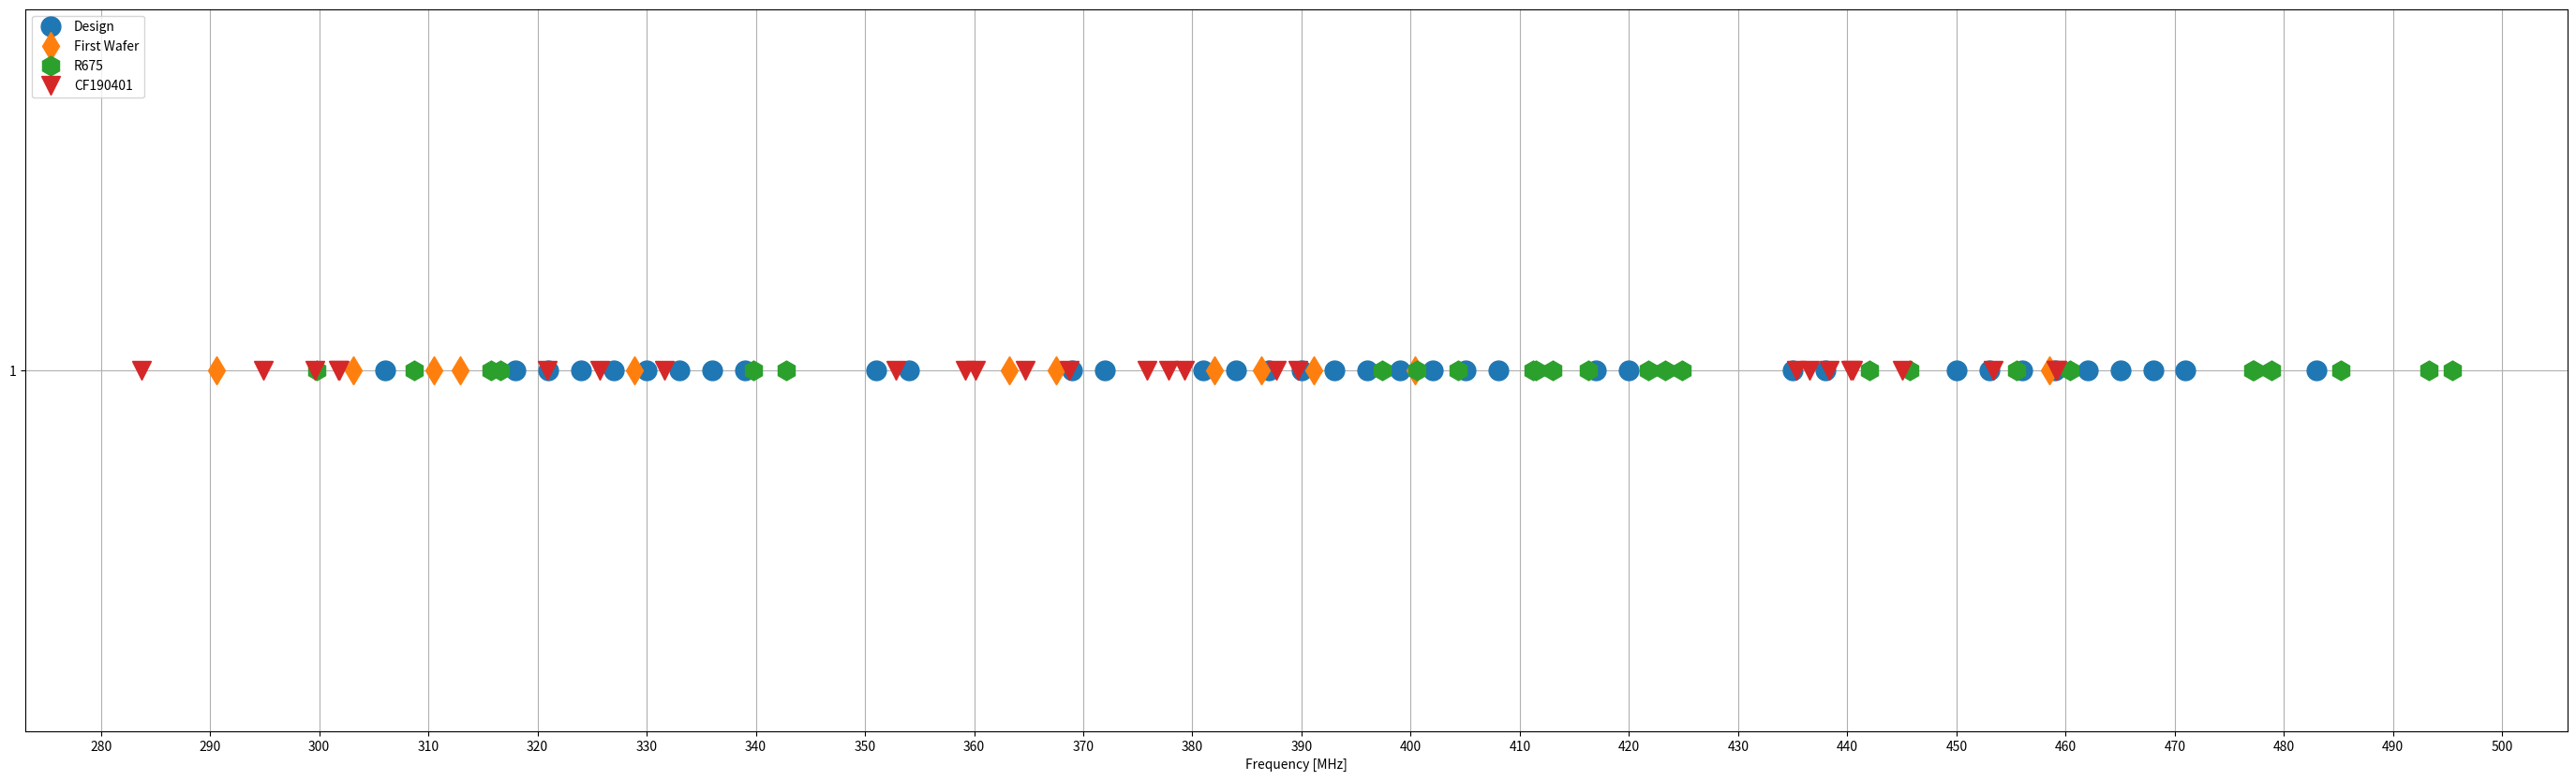
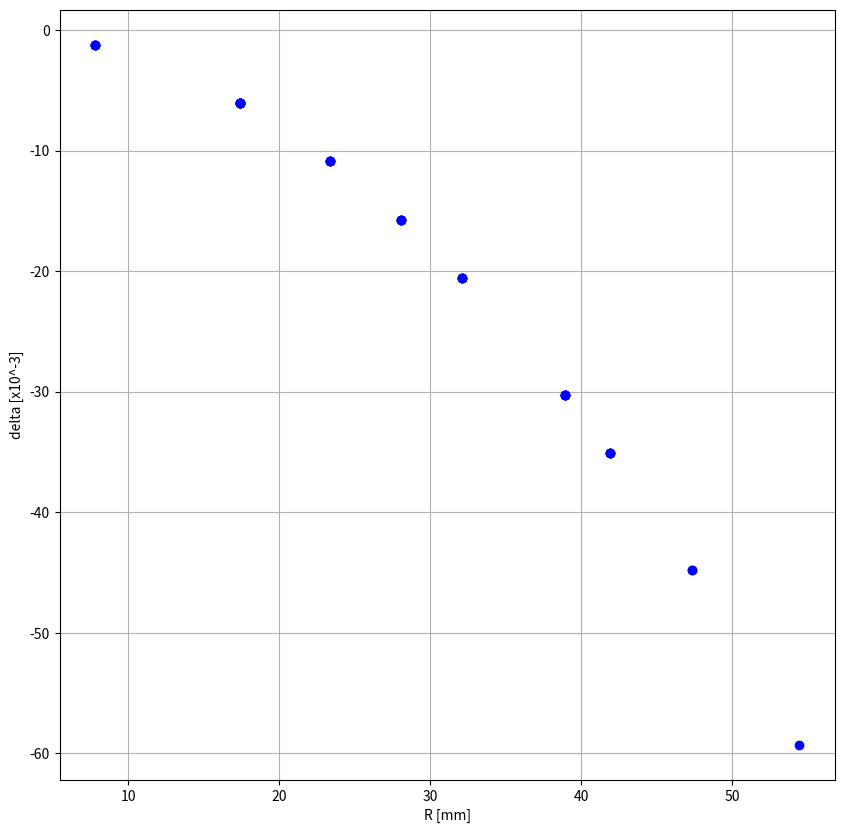

These charts were generated, in order, by the following Python code:
#! /usr/bin/env python3

import numpy as np
import matplotlib.pyplot as plt
from math import pi


"""
Now that we have 3 dark reso wafers, I'm hoping to see if we can build some
reasonable statistics on the scatter in the resonance frequencies to see if
there is something systematic going on
"""
mm = 1e-3
um = 1e-6


firstwafer = np.array([290.6, 303.1, 310.5, 312.9, 328.9, 363.2, 367.5, 382.0,
	386.3, 391.1, 400.4, 458.5])
r675 = np.array([299.8, 308.7, 315.7, 316.6, 339.8, 342.8, 397.4, 400.6, 404.3,
	411.17, 411.45, 413.0, 416.3, 421.8, 423.3, 424.9, 442.0, 445.7, 455.5,
	460.4, 477.18, 477.19, 478.9, 485.2, 493.3, 495.4])
cf190401 = np.array([283.7, 294.9, 299.6, 301.78, 301.83, 320.9, 325.7, 331.6,
	352.8, 359.2, 360.1, 364.7, 368.7, 375.8, 377.8, 379.3, 387.7, 389.7, 435.3,
	436.5, 438.3, 440.3, 440.5, 445.0, 453.4, 459.1, 459.2])
design = np.array([306, 318, 321, 324, 327, 330, 333, 336, 339, 351, 354, 369,
	372, 381, 384, 387, 390, 393, 396, 399, 402, 405, 408, 417, 420, 435, 438,
	450, 453, 456, 459, 462, 465, 468, 471, 483])

print (firstwafer.size)
print (r675.size)
print (cf190401.size)
print (design.size)
xticks = 280 + 10*np.arange(23)

plt.figure(figsize=(35,10))
plt.plot(design, np.ones(design.size), marker='o', ms=15,
		linestyle='None', label='Design')
plt.plot(firstwafer, np.ones(firstwafer.size), marker='d', ms=15,
		linestyle='None', label='First Wafer')
plt.plot(r675, np.ones(r675.size), marker='h', ms=15, linestyle='None',
		label='R675')
plt.plot(cf190401, np.ones(cf190401.size), marker='v', ms=15,
		linestyle='None', label='CF190401')
plt.grid()
plt.xticks(xticks)
plt.yticks([1])
#plt.axis('tight')
plt.legend(loc='upper left')
plt.xlabel('Frequency [MHz]')
plt.savefig('frequencyscatter_darkreso.png')



#plt.figure(figsize=(35,10))
#plt.plot(design, np.ones(design.size), marker='o', ms=15,
#		linestyle='None', label='Design')
#plt.plot(cf190401, np.ones(cf190401.size), marker='v', ms=15,
#		linestyle='None', label='CF190401')
#plt.grid()
#plt.xticks(xticks)
#plt.yticks([1])
##plt.axis('tight')
#plt.legend(loc='upper left')
#plt.xlabel('Frequency [MHz]')
#plt.savefig('frequencyscatter_darkreso_cf190401.png')




#plt.figure(figsize=(35,10))
#plt.plot(design, np.ones(design.size), marker='o', ms=15,
#		linestyle='None', label='Design')
#plt.plot(r675, np.ones(r675.size), marker='h', ms=15, linestyle='None',
#		label='R675')
#plt.grid()
#plt.xticks(xticks)
#plt.yticks([1])
##plt.axis('tight')
#plt.legend(loc='upper left')
#plt.xlabel('Frequency [MHz]')
#plt.savefig('frequencyscatter_darkreso_r675.png')



design = np.array([306, 321, 318, 471, 468, 483, 339, 324, 327, 462, 465, 450,
	336, 333, 330, 459, 456, 453, 351, 390, 393, 396, 399, 438, 354, 387, 384,
	405, 402, 435, 369, 372, 381, 408, 417, 420])


Nrow, Ncol = 6, 6
designarray = design.reshape(Nrow, -1)
designarray = designarray
spacing = 11*mm
print (designarray)

row, col = np.meshgrid(np.arange(Nrow), np.arange(Ncol), indexing='xy')
X0, Y0 = 1.52*mm, 0*mm
X0, Y0 = -spacing/2, -spacing/2
X = X0 - (Ncol - 2*row - 1)/2 * spacing
Y = Y0 - (Nrow - 2*col - 1)/2 * spacing

R = np.sqrt((X + X0)**2 + (Y+Y0)**2)

print (X)
print (Y)

# Now lets model the non-uniformity across the wafer
delta0 = 0e-3
delta1 = -2e-5
#delta = delta0 + delta1*(R/mm)**2
delta = delta0 + delta1*(R/mm)**2

plt.figure(figsize=(10,10))
plt.plot((R/mm).flatten(), delta.flatten()*1e3, 'bo')
plt.xlabel('R [mm]')
plt.ylabel('delta [x10^-3]')
plt.grid()
plt.savefig('delta_vs_R.png')

sigdelta = 2.0e-3



# Lets collect some statistics for the shift in resonance frequency

Ntries = 10000
samplesets = np.zeros((Ntries, design.size))
for i in range(Ntries):
	deltasampled = delta + np.random.randn(Nrow, Ncol)*sigdelta
	fmeasarray = (designarray-0)*(1 + deltasampled)
	samplesets[i] = fmeasarray.flatten()

# First just print the mean and std
sigmas = np.std(samplesets, axis=0)
means = np.mean(samplesets, axis=0)
print (design)
print (means)
print (sigmas)

plt.figure(figsize=(10,10))
plt.plot(design, means, 'bo')
plt.grid()
plt.xlabel('Design Frequency [MHz]')
plt.ylabel('Simulated Actual Frequency [MHz]')
plt.savefig('simulated_freq_shift.png')
plt.close()
cf190401matrix = np.zeros((Nrow*Ncol, cf190401.size))
r675matrix = np.zeros((Nrow*Ncol, r675.size))

# Make sample histograms
for i in range(Nrow*Ncol):
	plt.figure(figsize=(10,10))
	plt.hist(samplesets[:, i], histtype='step', density='True')
	x = np.r_[-5*sigmas[i]:5*sigmas[i]:100j] + means[i]
	pdf = 1./(2*pi)**0.5/sigmas[i]*np.exp(-0.5*(x - means[i])**2/sigmas[i]**2)
	cf190401pdfs = 1./(2*pi)**0.5/sigmas[i]*np.exp(-0.5*(cf190401 - means[i])**2/sigmas[i]**2)
	cf190401pdfs[cf190401pdfs < 0.01] = np.nan
	cf190401matrix[i] = cf190401pdfs
	r675pdfs = 1./(2*pi)**0.5/sigmas[i]*np.exp(-0.5*(r675 - means[i])**2/sigmas[i]**2)
	r675pdfs[r675pdfs < 0.01] = np.nan
	r675matrix[i] = r675pdfs
	plt.plot(x, pdf, 'r')
	plt.plot(cf190401, cf190401pdfs, 'kv', ms=30)
	plt.plot(r675, r675pdfs, 'g^', ms=30)
	plt.grid()
	#plt.ylim((0,1))
	#plt.yscale('log')
	plt.savefig('%dMHz_resohist.png'%design[i])
	plt.close()


# Can now also evaluate the probability
for i in range(cf190401.size):
	#if i > 0: continue
	plt.figure(figsize=(10,10))
	plt.plot(design, cf190401matrix[:, i], 'bo')
	plt.xlabel('Design Frequency [MHz]')
	plt.ylabel('Probabilty ')
	plt.grid()
	plt.xlim((280, 500))
	plt.ylim(bottom=0)
	plt.savefig('cf190401_%1.1fMHzreso_probability.png'%(cf190401[i]))
	plt.close()


